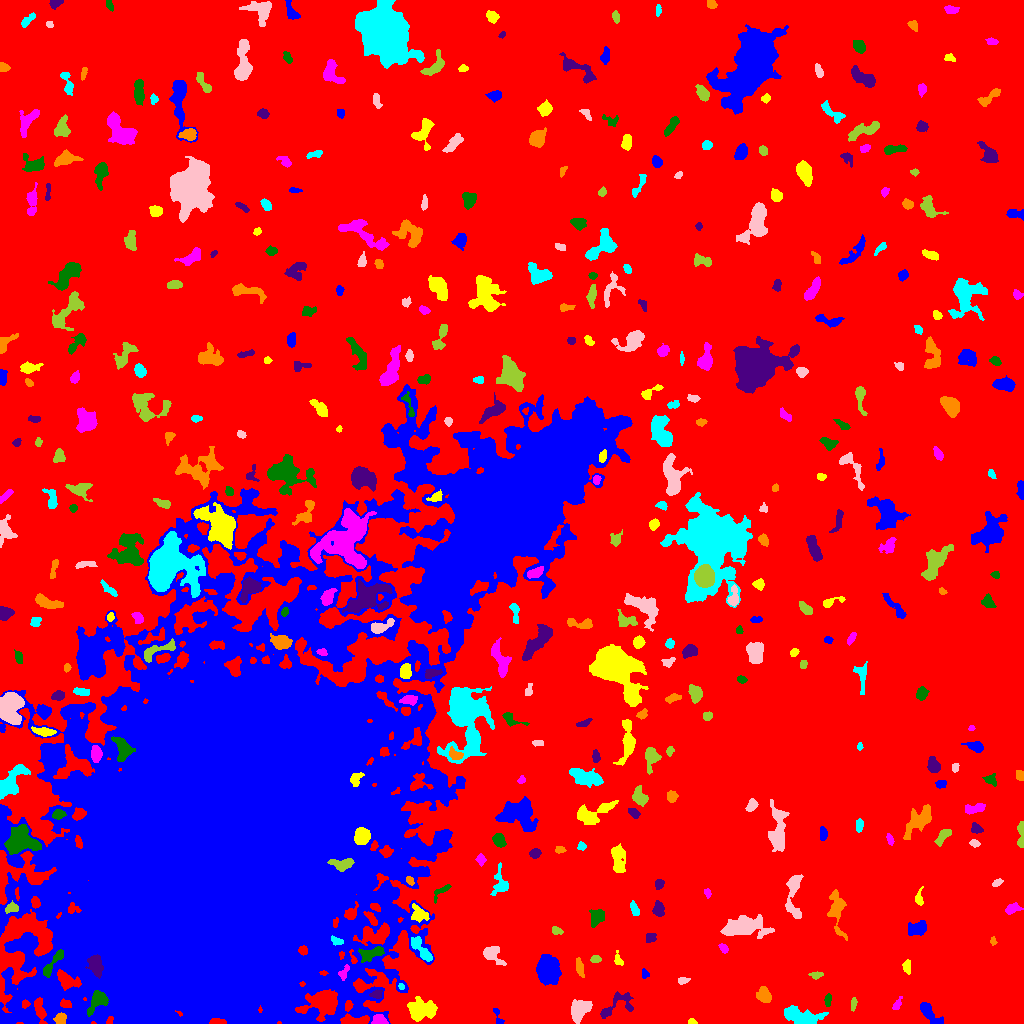

The file beside this chart, header and first rows:
ID, X, Y, A, B, theta, total_flux, mu_max, mu_median, mu_mean, R_fwhm, R_e, R10, R90, x_start, x_end, y_start, y_end, area, greylevel
0, 545.3, 539, 313.8, 267.9, -0.7137, 2199105, 17.0, 2.0, 2.844, 60.73, 234.5, 89.59, 377.2, 0, 1023, 0, 1023, 773136, 2.844
1, 497.9, 5.426, 5.423, 1.825, -1.301, 148.0, 4.0, 1.0, 1.682, 3.7, 2.646, 0.9772, 4.406, 493, 504, 0, 15, 88, 8.682
2, 691.8, 1.402, 2.21, 1.29, -0.08737, 87.0, 4.0, 2.0, 1.851, 2.932, 2.034, 0.7979, 3.241, 688, 697, 0, 5, 47, 8.851
3, 379.6, 2.445, 3.441, 2.205, -0.07381, 894.0, 17.0, 6.0, 6.722, 3.868, 3.141, 1.262, 5.078, 371, 388, 0, 9, 133, 17.72
4, 97.99, 23.23, 5.547, 3.517, 0.8297, 1154, 11.0, 3.0, 4.021, 5.232, 4.652, 1.784, 7.756, 87, 108, 7, 33, 287, 20.02
5, 618, 18.24, 10.93, 5.416, 0.4888, 808.0, 7.0, 2.0, 2.509, 4.184, 5.836, 2.111, 8.974, 600, 633, 5, 32, 322, 8.509
6, 60.48, 4.135, 2.784, 2.512, 0.3314, 325.0, 6.0, 3.0, 2.686, 4.478, 3.385, 1.262, 5.202, 53, 66, 0, 11, 121, 15.69
7, 800.8, 6.715, 9.427, 3.607, -0.2078, 2529, 11.0, 5.0, 5.13, 8.406, 6.77, 2.764, 10.54, 784, 828, 0, 18, 493, 11.13
8, 579.7, 13.33, 5.708, 3.877, 0.9712, 1788, 13.0, 5.0, 5.037, 5.557, 5.67, 2.185, 9.097, 571, 592, 0, 24, 355, 11.04
9, 853.3, 19.75, 3.312, 1.435, 1.46, 149.0, 3.0, 2.0, 2.014, 4.029, 2.764, 1.128, 4.26, 851, 857, 12, 26, 74, 12.01
10, 700.6, 22.88, 6.273, 4.378, 1.303, 1702, 14.0, 4.0, 4.808, 5.47, 5.441, 2.034, 8.992, 690, 710, 13, 39, 354, 10.81
11, 928.8, 10.55, 7.318, 2.709, -0.8374, 1144, 11.0, 4.0, 4.333, 4.886, 4.951, 1.954, 7.919, 920, 943, 0, 21, 264, 10.33
12, 420.2, 12.79, 6.303, 4.764, 0.1258, 2387, 15.0, 4.0, 4.852, 5.557, 6.103, 2.326, 10.57, 407, 437, 2, 27, 492, 12.85
13, 896.9, 18.84, 3.206, 1.579, 1.122, 250.0, 8.0, 2.0, 2.907, 3.038, 2.646, 0.9772, 4.334, 892, 902, 14, 27, 86, 9.907
14, 828, 23.62, 2.747, 1.61, 1.34, 143.0, 4.0, 2.0, 1.744, 3.949, 2.706, 0.9772, 4.146, 824, 831, 17, 30, 82, 11.74
15, 376.6, 29.06, 2.82, 1.989, 0.2326, 146.0, 4.0, 2.0, 1.587, 3.868, 2.821, 0.9772, 4.478, 369, 382, 25, 34, 92, 13.59
16, 764.3, 28.11, 3.606, 2.86, -1.148, 1275, 17.0, 5.0, 6.439, 4.37, 3.949, 1.493, 6.555, 756, 771, 21, 37, 198, 12.44
17, 401.2, 37.04, 1.62, 1.383, -1.153, 145.0, 7.0, 4.0, 3.718, 2.523, 1.871, 0.7979, 3.09, 398, 404, 34, 40, 39, 14.72
18, 682.7, 43.02, 2.585, 1.413, 0.0743, 168.0, 6.0, 2.0, 2.24, 3.192, 2.394, 0.9772, 3.827, 678, 690, 39, 46, 75, 9.24
19, 816.2, 48.28, 3.446, 1.576, 0.05788, 200.0, 5.0, 2.0, 2.381, 3.338, 2.877, 1.128, 4.442, 808, 823, 44, 52, 84, 10.38
20, 627.7, 46.6, 2.425, 2.191, 0.9061, 438.0, 12.0, 4.0, 4.562, 3.241, 2.877, 0.9772, 4.652, 622, 633, 41, 53, 96, 11.56
21, 644.7, 49.62, 2.261, 1.723, -1.303, 204.0, 7.0, 3.0, 3.188, 2.706, 2.326, 0.7979, 3.827, 642, 649, 45, 55, 64, 11.19
22, 906.6, 56.75, 3.09, 1.869, 1.561, 215.0, 5.0, 2.0, 2.087, 3.432, 2.985, 1.128, 4.754, 902, 910, 49, 64, 103, 9.087
23, 343.6, 50.74, 4.074, 2.005, 1.062, 331.0, 6.0, 3.0, 3.183, 4.514, 3.241, 1.262, 5.078, 338, 349, 43, 59, 104, 17.18
24, 52.82, 60.04, 9.992, 1.967, 0.9192, 672.0, 8.0, 3.0, 3.097, 5.293, 4.297, 1.693, 6.864, 43, 63, 46, 74, 217, 25.1
25, 95.79, 57.92, 5.371, 3.207, -1.288, 1270, 11.0, 5.0, 4.739, 5.47, 5.232, 1.954, 8.019, 85, 103, 45, 69, 268, 26.74
26, 579.6, 55.96, 4.763, 1.826, -1.328, 436.0, 7.0, 3.0, 3.328, 4.297, 3.827, 1.382, 5.726, 576, 584, 46, 66, 131, 9.328
27, 421, 74.19, 8.555, 2.594, -0.9014, 1073, 8.0, 4.0, 4.127, 6.933, 5.232, 2.111, 8.038, 411, 432, 62, 87, 260, 13.13
28, 491.4, 69.07, 5.721, 3.268, -0.6652, 971.0, 11.0, 3.0, 3.9, 4.334, 4.652, 1.784, 7.674, 483, 506, 58, 77, 249, 9.9
29, 595.5, 64.59, 2.263, 1.838, 0.07199, 194.0, 5.0, 3.0, 2.553, 3.568, 2.646, 0.9772, 4.068, 590, 601, 61, 68, 76, 9.553
30, 302.7, 73.21, 2.148, 2.044, -0.2315, 310.0, 8.0, 4.0, 3.875, 3.656, 2.706, 0.9772, 4.222, 298, 307, 68, 78, 80, 28.88
31, 547.6, 53.6, 6.131, 4.722, -1.436, 9127, 44.0, 12.0, 14.89, 7.047, 6.723, 2.646, 11.14, 536, 561, 38, 69, 613, 20.89
32, 618.2, 62.91, 3.511, 1.896, -1.191, 144.0, 3.0, 2.0, 1.636, 3.949, 2.821, 1.128, 4.334, 614, 623, 58, 73, 88, 8.636
33, 723.4, 75.44, 2.42, 1.684, -0.8978, 210.0, 6.0, 3.0, 2.763, 3.656, 2.585, 0.9772, 4.029, 718, 728, 70, 80, 76, 9.763
34, 372.3, 70.37, 6.923, 2.564, 0.3013, 643.0, 6.0, 3.0, 2.562, 6.457, 4.787, 1.784, 7.378, 358, 384, 61, 77, 251, 14.56
35, 650.6, 85.6, 2.623, 2.164, 0.4216, 202.0, 5.0, 2.0, 2.082, 3.192, 2.932, 1.128, 4.72, 646, 656, 81, 90, 97, 10.08
36, 993.2, 82.15, 2.103, 1.408, -1.505, 214.0, 8.0, 4.0, 4.367, 2.821, 2.111, 0.7979, 3.385, 990, 997, 78, 87, 49, 10.37
37, 336.5, 82.3, 3.081, 1.79, -0.3653, 386.0, 10.0, 4.0, 4.337, 3.478, 2.821, 1.128, 4.549, 331, 343, 78, 88, 89, 25.34
38, 744.8, 96.74, 12.02, 4.746, 0.01718, 3847, 12.0, 5.0, 5.227, 9.739, 8.704, 3.338, 13.59, 720, 774, 85, 109, 736, 10.23
39, 556.1, 92.89, 2.677, 1.756, -0.2875, 177.0, 4.0, 2.0, 2.185, 4.146, 2.764, 1.128, 4.184, 552, 563, 89, 97, 81, 9.185
40, 371.2, 105.1, 4.82, 1.868, -0.912, 336.0, 5.0, 3.0, 2.847, 5.015, 3.785, 1.493, 5.528, 363, 377, 98, 112, 118, 15.85
41, 917.8, 94.78, 4.447, 2.988, 0.4068, 734.0, 7.0, 3.0, 3.033, 5.528, 4.583, 1.871, 7.136, 908, 926, 88, 103, 242, 10.03
42, 419.1, 109.7, 4.416, 3.24, -0.709, 658.0, 7.0, 3.0, 3.104, 4.886, 4.334, 1.693, 6.979, 411, 429, 101, 120, 212, 13.1
43, 1012, 114.8, 4.1, 2.34, 0.3331, 395.0, 6.0, 3.0, 2.883, 4.983, 3.785, 1.493, 5.836, 1005, 1023, 109, 121, 137, 8.883
44, 597.3, 106.3, 4.622, 3.018, 0.967, 389.0, 5.0, 2.0, 1.835, 4.406, 4.184, 1.596, 6.747, 589, 604, 96, 114, 212, 8.835
45, 658.5, 113.8, 3.686, 2.488, -1.484, 688.0, 9.0, 4.0, 4.468, 4.754, 3.827, 1.493, 5.944, 652, 664, 107, 123, 154, 10.47
46, 836.3, 113.9, 11, 3.555, -1.447, 1480, 11.0, 3.0, 3.558, 5.078, 5.917, 2.185, 9.934, 827, 847, 83, 134, 416, 9.558
47, 634.3, 114.4, 3.579, 1.727, -1.185, 257.0, 5.0, 2.0, 2.38, 4.029, 3.141, 1.262, 4.787, 630, 639, 108, 123, 108, 9.38
48, 793.7, 129.4, 13.54, 3.684, 1.56, 1385, 8.0, 3.0, 3.403, 7.092, 6.333, 2.394, 10.08, 785, 803, 105, 149, 407, 9.403
49, 11.47, 115.3, 3.096, 2.274, 0.193, 408.0, 7.0, 4.0, 3.517, 4.406, 3.338, 1.262, 5.109, 5, 18, 110, 123, 116, 14.52
50, 557.3, 117.4, 10.39, 3.768, -0.09421, 705.0, 5.0, 2.0, 2.092, 6.257, 5.499, 2.185, 8.406, 544, 576, 108, 128, 337, 9.092
51, 56.7, 126.6, 2.82, 2.085, -1.147, 376.0, 9.0, 3.0, 3.65, 3.338, 3.038, 1.128, 4.853, 52, 62, 119, 132, 103, 22.65
52, 918.9, 125, 4.104, 1.869, 1.562, 327.0, 8.0, 3.0, 3.175, 3.523, 3.09, 1.128, 4.951, 915, 923, 118, 137, 103, 9.175
53, 707.7, 130.4, 2.345, 1.566, -1.289, 156.0, 6.0, 2.0, 2.644, 2.932, 2.257, 0.7979, 3.656, 704, 711, 125, 135, 59, 9.644
54, 440.2, 131.6, 6.133, 2.189, 0.7235, 313.0, 5.0, 3.0, 2.63, 4.687, 3.656, 1.382, 5.412, 434, 451, 120, 139, 119, 11.63
55, 659.2, 139.2, 2.509, 2.158, 1.048, 306.0, 6.0, 4.0, 3.517, 4.442, 3.038, 1.262, 4.549, 655, 664, 134, 144, 87, 9.517
56, 410, 142.7, 2.167, 1.724, -0.9611, 147.0, 5.0, 2.0, 2.262, 2.932, 2.394, 0.7979, 3.742, 406, 414, 138, 147, 65, 15.26
57, 500.8, 140, 7.345, 3.631, -1.449, 271.0, 4.0, 1.0, 1.067, 4.37, 4.37, 1.596, 7.313, 490, 508, 128, 161, 254, 8.067
58, 997.4, 140.8, 2.516, 1.308, 0.4864, 98.0, 4.0, 1.0, 1.4, 2.985, 2.185, 0.7979, 3.656, 992, 1003, 137, 145, 70, 9.4
59, 342.3, 159.4, 6.069, 2.818, 0.04028, 1136, 9.0, 5.0, 5.027, 6.457, 4.918, 2.034, 7.464, 327, 354, 152, 165, 226, 33.03
... 389 more rows
